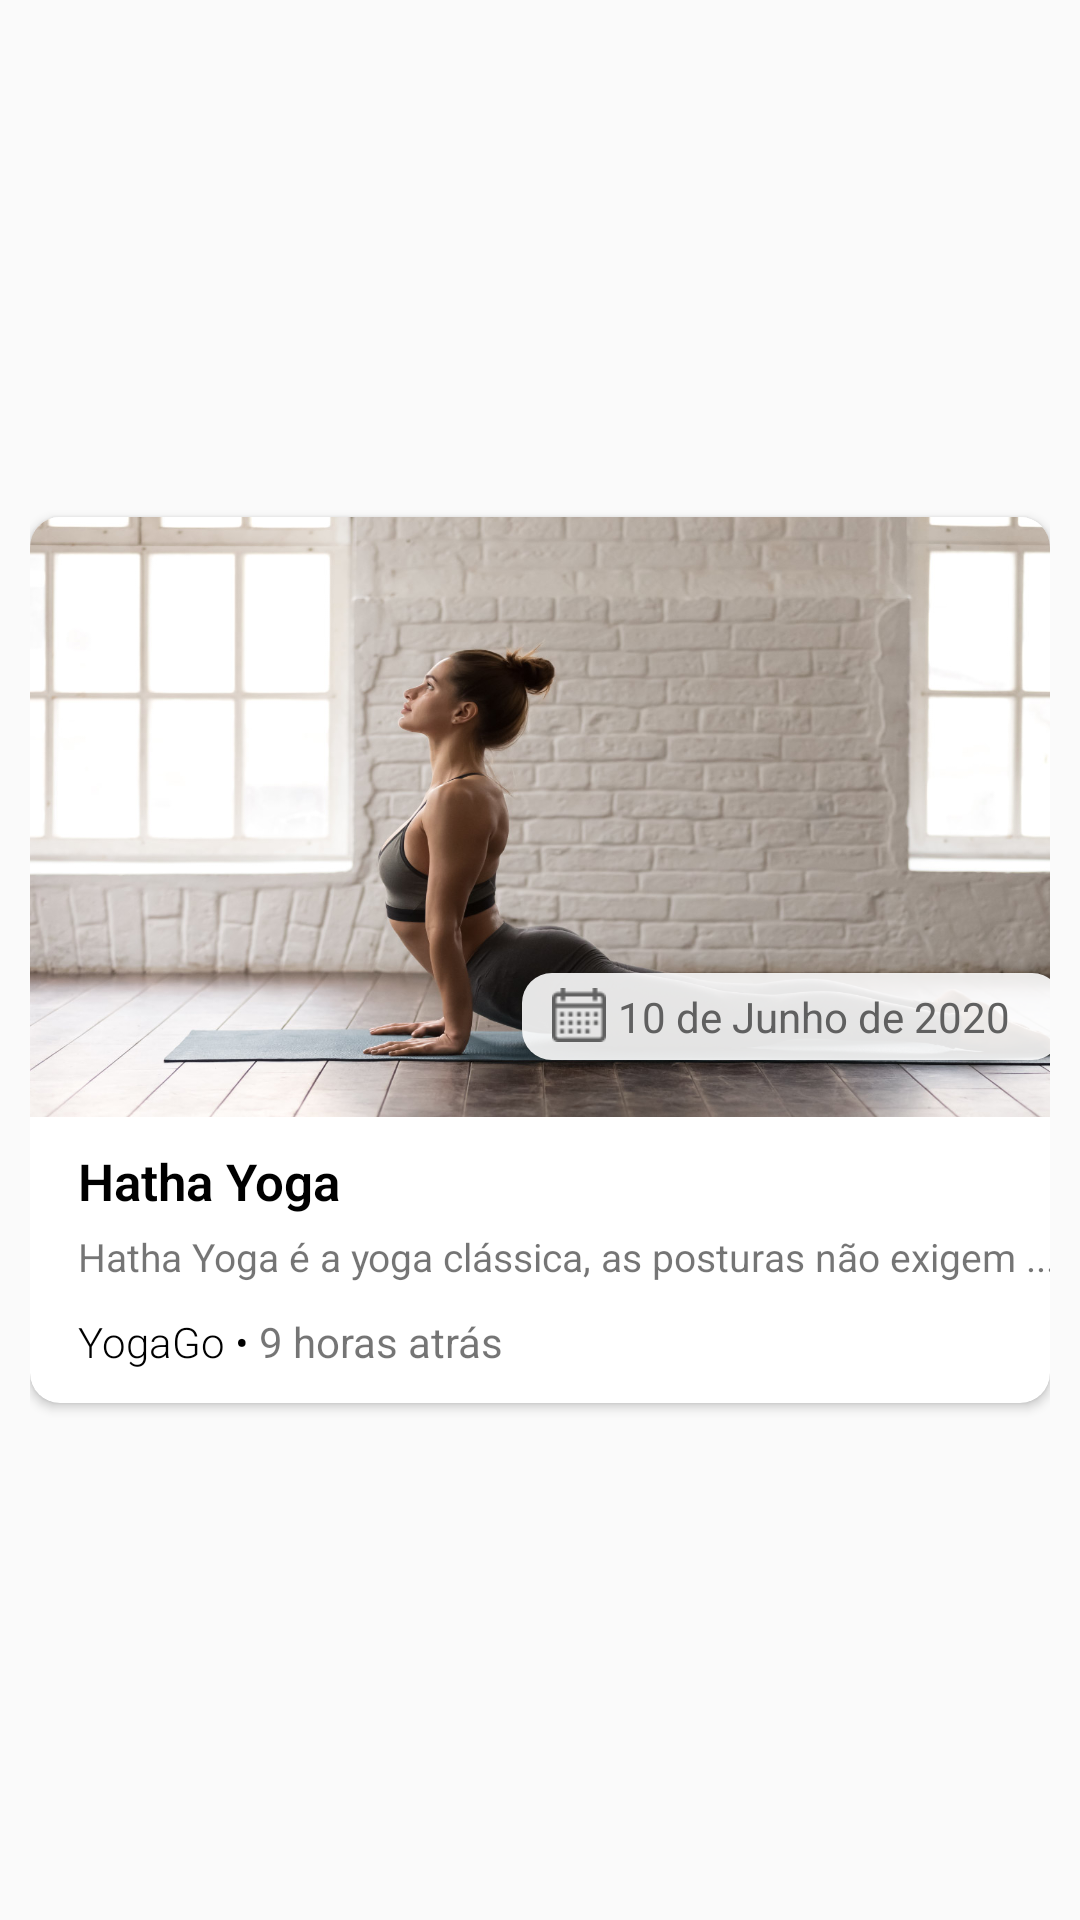

Produce the Android XML layout that renders to this screen, including the resource entries it uses.
<!-- AndroidManifest.xml: application theme AppTheme.NoActionBar -->
<!-- res/layout/bodymind_row.xml -->
<?xml version="1.0" encoding="utf-8"?>
<LinearLayout xmlns:android="http://schemas.android.com/apk/res/android"
    xmlns:app="http://schemas.android.com/apk/res-auto"
    android:layout_width="match_parent"
    android:layout_height="wrap_content"
    android:padding="10dp">

    <androidx.cardview.widget.CardView
        android:layout_width="match_parent"
        android:layout_height="wrap_content"
        android:layout_gravity="center"
        app:cardCornerRadius="10dp"
        app:cardElevation="@dimen/cardview_default_elevation">

        <RelativeLayout
            android:layout_width="370dp"
            android:layout_height="wrap_content">

            <ImageButton
                android:id="@+id/imageHY"
                android:layout_width="match_parent"
                android:layout_height="200dp"
                android:background="@drawable/hathayoga"
                android:scaleType="centerCrop"
                android:transitionName="img"></ImageButton>

            <FrameLayout
                android:id="@+id/layoutDateHY"
                android:layout_width="wrap_content"
                android:layout_height="wrap_content"
                android:layout_alignBottom="@+id/imageHY"
                android:layout_alignParentStart="true"
                android:layout_alignParentTop="true"
                android:layout_alignParentEnd="true"
                android:layout_alignParentRight="true"
                android:layout_marginStart="164dp"
                android:layout_marginTop="152dp"
                android:layout_marginEnd="26dp"
                android:layout_marginRight="25dp"
                android:layout_marginBottom="19dp"
                android:background="@drawable/shadow"
                android:padding="5dp">

                <ImageView
                    android:layout_width="18dp"
                    android:layout_height="18dp"
                    android:layout_marginLeft="5dp"
                    android:layout_marginRight="5dp"
                    android:src="@drawable/calendar"></ImageView>

                <TextView
                    android:id="@+id/textDateHY"
                    android:layout_width="wrap_content"
                    android:layout_height="wrap_content"
                    android:layout_marginLeft="27dp"
                    android:layout_marginRight="10dp"
                    android:text="10 de Junho de 2020"
                    android:textColor="#606060"></TextView>

            </FrameLayout>

            <TextView
                android:id="@+id/titleHY"
                android:layout_width="match_parent"
                android:layout_height="wrap_content"
                android:layout_below="@id/imageHY"
                android:layout_marginLeft="16dp"
                android:layout_marginTop="10dp"
                android:layout_marginRight="16dp"
                android:fontFamily="sans-serif-light"
                android:text="Hatha Yoga"
                android:textColor="#000000"
                android:textSize="17sp"
                android:textStyle="bold"></TextView>

            <TextView
                android:id="@+id/descHY"
                android:layout_width="340dp"
                android:layout_height="wrap_content"
                android:layout_below="@+id/titleHY"
                android:layout_marginLeft="16dp"
                android:layout_marginTop="5dp"
                android:layout_marginRight="16dp"
                android:text="Hatha Yoga é a yoga clássica, as posturas não exigem ..."
                android:textSize="13sp"></TextView>

            <TextView
                android:id="@+id/yogaGoHY"
                android:layout_width="wrap_content"
                android:layout_height="20dp"
                android:layout_below="@+id/descHY"
                android:layout_marginLeft="16dp"
                android:layout_marginTop="10dp"
                android:layout_marginBottom="10dp"
                android:drawablePadding="10dp"
                android:ellipsize="end"
                android:fontFamily="sans-serif-light"
                android:maxLines="1"
                android:singleLine="true"
                android:text="YogaGo • "
                android:textColor="#000000"></TextView>

            <TextView
                android:id="@+id/timeHY"
                android:layout_width="wrap_content"
                android:layout_height="20dp"
                android:layout_below="@+id/descHY"
                android:layout_marginTop="10dp"
                android:layout_marginBottom="10dp"
                android:layout_toRightOf="@id/yogaGoHY"
                android:drawablePadding="10dp"
                android:ellipsize="end"
                android:maxLines="1"
                android:singleLine="true"
                android:text="9 horas atrás"></TextView>

        </RelativeLayout>

    </androidx.cardview.widget.CardView>

</LinearLayout>
<!-- resources referenced by this layout -->
<resources>
  <!-- drawable calendar: png bitmap (drawable, 633 bytes) -->
  <!-- drawable hathayoga: jpg bitmap (drawable, 189957 bytes) -->
  <!-- drawable shadow (drawable) -->
  <?xml version="1.0" encoding="utf-8"?>
  
  <shape xmlns:android="http://schemas.android.com/apk/res/android"
      android:shape="rectangle">
  
      <solid android:color="#E3ffffff"></solid>
      <corners android:radius="10dp"></corners>
  
  </shape>
  <style name="AppTheme.NoActionBar">
          <item name="android:windowDrawsSystemBarBackgrounds">true</item>
          <item name="android:statusBarColor">@android:color/transparent</item>
          <item name="android:windowTranslucentStatus">true</item>
          <item name="windowActionBar">false</item>
          <item name="windowNoTitle">true</item>
      </style>
</resources>
